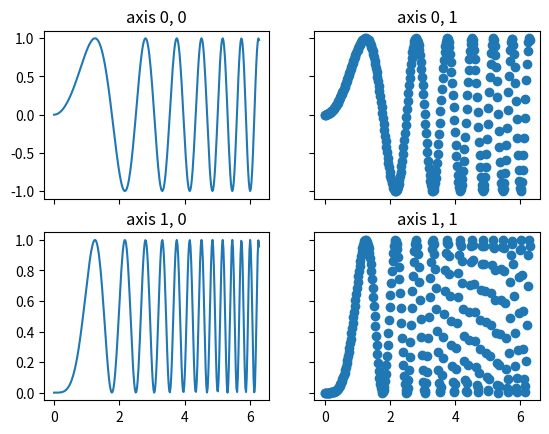

Recreate this plot in Python.
# _*_ coding:utf-8 _*_
"""
This file is about subplot
mainly cited from `http://matplotlib.org/examples/pylab_examples/subplots_demo.html`
"""

import numpy as np
import matplotlib.pyplot as plt


def plot_mul():
    left, width = 0.1, 0.8
    ax1 = plt.axes([left, 0.5, width, 0.45])
    ax2 = plt.axes([left, 0.3, width, 0.19])
    ax3 = plt.axes([left, 0.2, width, 0.09], sharex=ax2)
    ax4 = plt.axes([left, 0.1, width, 0.09], sharex=ax2)

    # ticks at the top of the top plot
    ax1.xaxis.tick_top()
    # remove ticks for ax2 and ax3
    ax2.xaxis.set_visible(False)
    ax3.xaxis.set_visible(False)

    # only put ticks on the bottom of ax4
    ax4.xaxis.tick_bottom()
    plt.show()


def subplot_demo1():
    # Simple data to display in various forms
    x = np.linspace(0, 2 * np.pi, 400)
    y = np.sin(x ** 2)

    # Just a figure and one subplot
    f, ax = plt.subplots()
    ax.plot(x, y)
    ax.set_title('Simple plot')
    plt.show()


def subplot_demo2():
    x = np.linspace(0, 2 * np.pi, 400)
    y = np.sin(x ** 2)

    f, ax_arr = plt.subplots(2, sharex=True)
    ax_arr[0].plot(x, y)
    ax_arr[0].set_title('sharing x axis')
    ax_arr[1].scatter(x, y)
    plt.show()


def subplot_demo3():
    # Two subplots, unpack the axes array immediately
    x = np.linspace(0, 2 * np.pi, 300)
    y = np.sin(x ** 2)

    f, (ax1, ax2) = plt.subplots(1, 2, sharey=True)
    ax1.plot(x, y)
    ax1.set_title('Sharing Y axis')
    ax2.scatter(x, y)

    plt.show()


def subplots_demo4():
    x = np.linspace(0, 2 * np.pi, 300)
    y = np.sin(x ** 2)

    f, (ax1, ax2, ax3) = plt.subplots(3, sharex=True)
    ax1.plot(x, y)
    ax1.set_title('sharing x axis')

    ax2.scatter(x, y)

    x1 = [1, 2, 3, 4, 5, 6, 7]
    y1 = [2.6, 3.6, 8.3, 56, 12.7, 8.9, 5.3]
    ax3.scatter(x1, y1)
    plt.show()


def subplots_demo5():
    x = np.linspace(0, 2 * np.pi, 300)
    y = np.sin(x ** 2)
    f, ((ax1, ax2), (ax3, ax4)) = plt.subplots(2, 2, sharex='col', sharey='row')
    ax1.plot(x, y)
    ax1.set_title('Sharing x per column, y per row')
    ax2.scatter(x, y)
    ax2.set_title('ax2')

    ax3.plot(x, 2 * y ** 2 + 1, color='r')
    ax3.set_title('ax3')
    ax4.plot(x, 2 * y ** 2 + 1, color='b')
    ax4.set_title('ax4')

    plt.show()
    pass


def subplots_demo6():
    x = np.linspace(0, 2 * np.pi, 300)
    y = np.sin(x ** 2)
    f, ax_arr = plt.subplots(2, 2)

    ax_arr[0, 0].plot(x, y)
    ax_arr[0, 0].set_title('axis 0, 0')

    ax_arr[0, 1].scatter(x, y)
    ax_arr[0, 1].set_title('axis 0, 1')

    ax_arr[1, 0].plot(x, y ** 2)
    ax_arr[1, 0].set_title('axis 1, 0')

    ax_arr[1, 1].scatter(x, y ** 2)
    ax_arr[1, 1].set_title('axis 1, 1')
    # for row 0, every element x axis hidden
    plt.setp([ax.get_xticklabels() for ax in ax_arr[0, :]], visible=False)
    # for column 1, every element y axis hidden
    plt.setp([ax.get_yticklabels() for ax in ax_arr[:, 1]], visible=False)
    plt.show()

if __name__ == '__main__':
    # plot_mul()
    # subplot_demo1()
    # subplot_demo2()
    # subplot_demo3()
    # subplots_demo4()
    # subplots_demo5()
    subplots_demo6()
    pass
